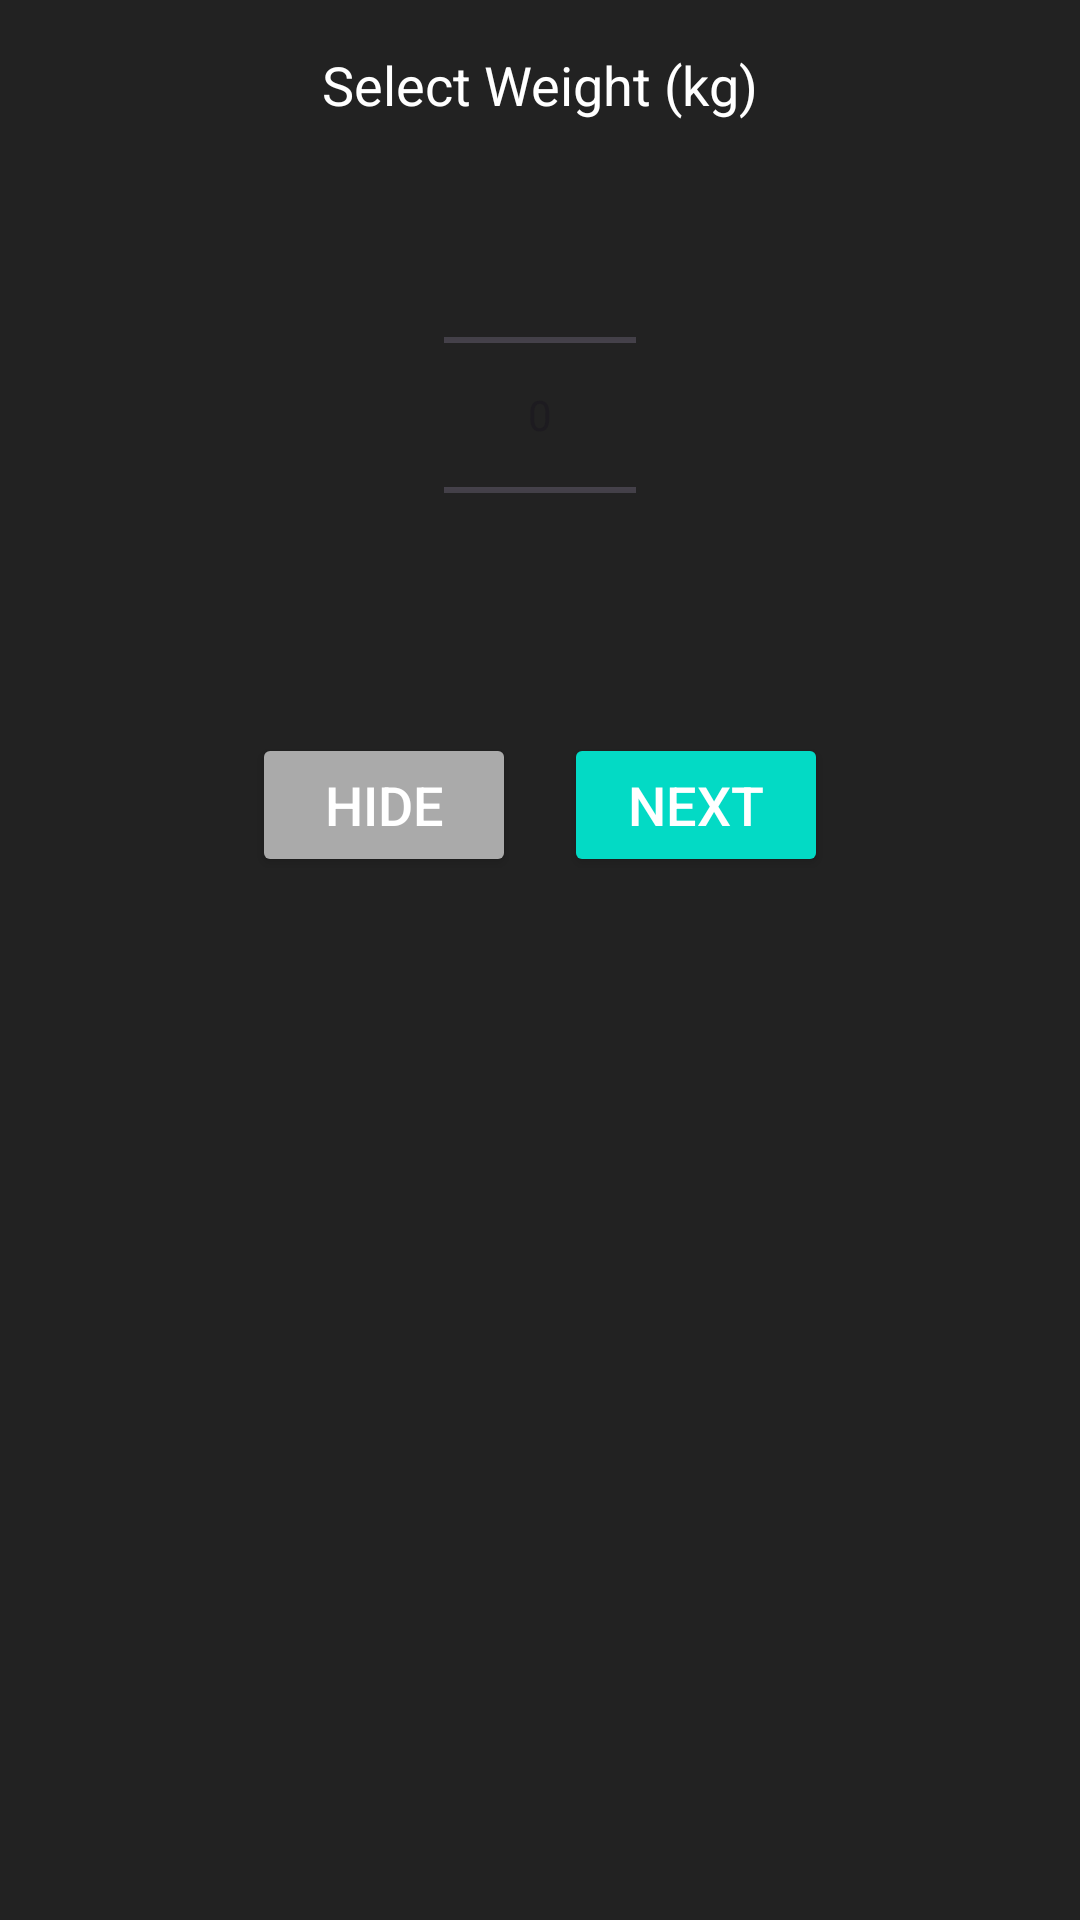

Android layout source for this screen:
<!-- AndroidManifest.xml: application theme Theme.App_Fitness -->
<!-- res/layout/weight_picker_dialog.xml -->
<?xml version="1.0" encoding="utf-8"?>
<LinearLayout xmlns:android="http://schemas.android.com/apk/res/android"
    android:layout_width="wrap_content"
    android:layout_height="wrap_content"
    android:orientation="vertical"
    android:gravity="center_horizontal"
    android:padding="16dp"
    android:background="#222222">

    <TextView
        android:layout_width="wrap_content"
        android:layout_height="wrap_content"
        android:text="Select Weight (kg)"
        android:textSize="18sp"
        android:textColor="@android:color/white"
        android:layout_marginBottom="8dp" />

    <NumberPicker
        android:id="@+id/weightNumberPicker"
        android:layout_width="wrap_content"
        android:layout_height="wrap_content" />

    <LinearLayout
        android:layout_width="wrap_content"
        android:layout_height="wrap_content"
        android:orientation="horizontal"
        android:layout_marginTop="16dp">

        <Button
            android:id="@+id/weightHideButton"
            android:layout_width="wrap_content"
            android:layout_height="wrap_content"
            android:text="Hide"
            android:textSize="18sp"
            android:backgroundTint="@android:color/darker_gray"
            android:textColor="@android:color/white" />

        <Button
            android:id="@+id/weightNextButton"
            android:layout_width="wrap_content"
            android:layout_height="wrap_content"
            android:text="Next"
            android:textSize="18sp"
            android:backgroundTint="@color/teal_200"
            android:textColor="@android:color/white"
            android:layout_marginStart="16dp" />

    </LinearLayout>

</LinearLayout>
<!-- resources referenced by this layout -->
<resources>
  <color name="teal_200">#FF03DAC5</color>
  <style name="Theme.App_Fitness" parent="Base.Theme.App_Fitness" />
  <style name="Base.Theme.App_Fitness" parent="Theme.Material3.DayNight.NoActionBar">
          
          
      </style>
</resources>
